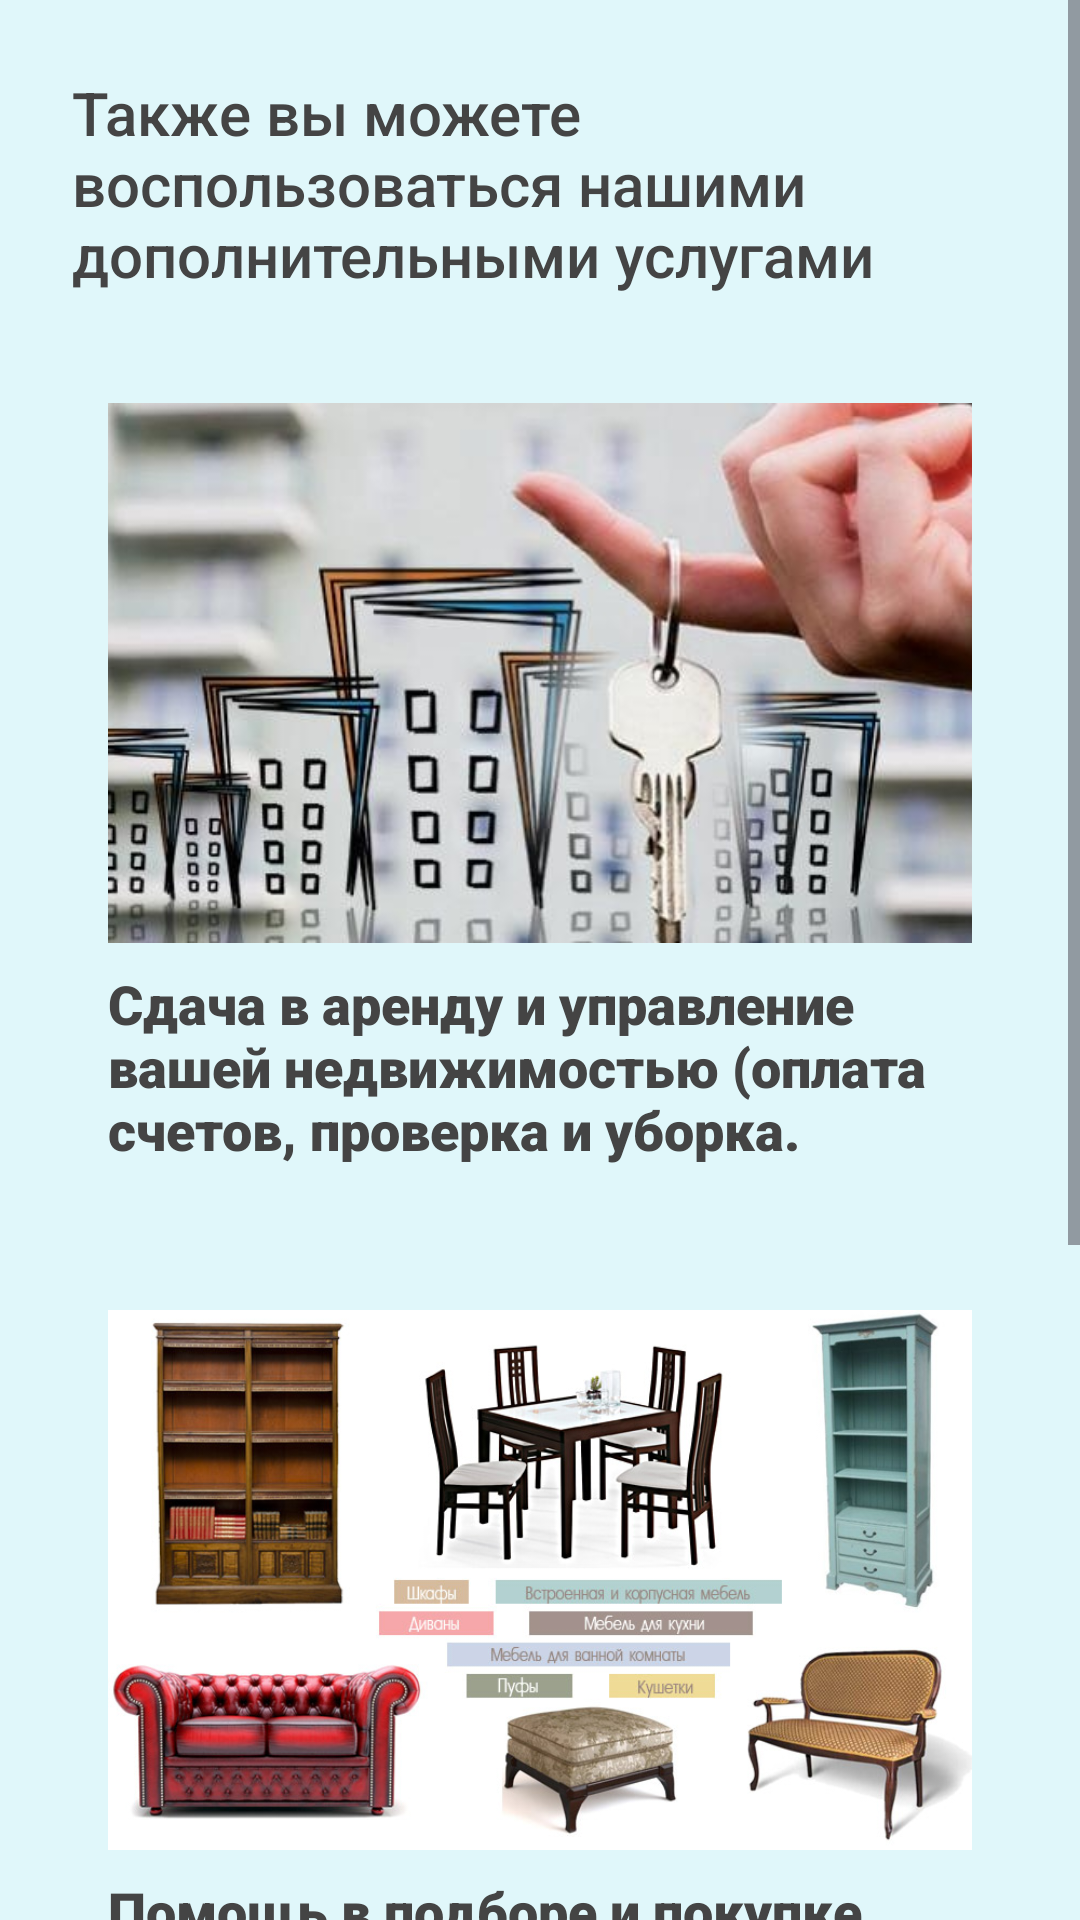

Produce the Android XML layout that renders to this screen, including the resource entries it uses.
<!-- AndroidManifest.xml: application theme Theme.Ermak -->
<!-- res/layout/fragment_services.xml -->
<?xml version="1.0" encoding="utf-8"?>
<ScrollView
    xmlns:android="http://schemas.android.com/apk/res/android"
    xmlns:app="http://schemas.android.com/apk/res-auto"
    android:layout_width="match_parent"
    android:layout_height="wrap_content">
    <androidx.constraintlayout.widget.ConstraintLayout
        android:layout_width="match_parent"
        android:layout_height="wrap_content"
        android:padding="24dp"
        android:background="#E0F7FA">

        <TextView
            android:id="@+id/text_view_services_title"
            android:layout_width="match_parent"
            android:layout_height="wrap_content"
            app:layout_constraintTop_toTopOf="parent"
            app:layout_constraintStart_toStartOf="parent"
            app:layout_constraintEnd_toEndOf="parent"
            android:text="@string/services_title"
            android:textSize="20sp"
            android:fontFamily="sans-serif-medium"
            android:textColor="#444444"/>

        <LinearLayout
            android:id="@+id/layout_1"
            android:layout_width="match_parent"
            android:layout_height="wrap_content"
            android:padding="12dp"
            android:layout_marginTop="24dp"
            app:layout_constraintTop_toBottomOf="@id/text_view_services_title"
            app:layout_constraintStart_toStartOf="parent"
            app:layout_constraintEnd_toEndOf="parent"
            android:orientation="vertical">

            <ImageView
                android:layout_width="match_parent"
                android:layout_height="180dp"
                android:src="@drawable/help_with_flat"
                android:scaleType="centerCrop"    />

            <TextView
                android:layout_width="match_parent"
                android:layout_height="wrap_content"
                android:text="@string/text_helping_with_flat"
                android:textSize="18sp"
                android:fontFamily="sans-serif-black"
                android:textColor="#444444"
                android:layout_marginTop="8dp" />

        </LinearLayout>

        <LinearLayout
            android:id="@+id/layout_2"
            android:layout_width="match_parent"
            android:layout_height="wrap_content"
            android:layout_marginTop="24dp"
            android:padding="12dp"
            app:layout_constraintTop_toBottomOf="@id/layout_1"
            app:layout_constraintStart_toStartOf="parent"
            app:layout_constraintEnd_toEndOf="parent"
            android:orientation="vertical">

            <ImageView
                android:layout_width="match_parent"
                android:layout_height="180dp"
                android:src="@drawable/furniture"
                android:scaleType="centerCrop"    />

            <TextView
                android:layout_width="match_parent"
                android:layout_height="wrap_content"
                android:text="@string/text_furniture"
                android:textSize="18sp"
                android:fontFamily="sans-serif-black"
                android:textColor="#444444"
                android:layout_marginTop="8dp" />

        </LinearLayout>

        <LinearLayout
            android:id="@+id/layout_3"
            android:layout_width="match_parent"
            android:layout_height="wrap_content"
            android:layout_marginTop="24dp"
            android:padding="12dp"
            app:layout_constraintTop_toBottomOf="@id/layout_2"
            app:layout_constraintStart_toStartOf="parent"
            app:layout_constraintEnd_toEndOf="parent"
            android:orientation="vertical">

            <ImageView
                android:layout_width="match_parent"
                android:layout_height="180dp"
                android:src="@drawable/repair"
                android:scaleType="centerCrop"    />

            <TextView
                android:layout_width="match_parent"
                android:layout_height="wrap_content"
                android:text="@string/text_repair"
                android:textSize="18sp"
                android:fontFamily="sans-serif-black"
                android:textColor="#444444"
                android:layout_marginTop="8dp" />

        </LinearLayout>

    </androidx.constraintlayout.widget.ConstraintLayout>

</ScrollView>
<!-- resources referenced by this layout -->
<resources>
  <!-- drawable furniture: jpg bitmap (drawable, 100938 bytes) -->
  <!-- drawable help_with_flat: jpg bitmap (drawable, 100870 bytes) -->
  <!-- drawable repair: png bitmap (drawable, 842452 bytes) -->
  <string name="services_title">Также вы можете воспользоваться нашими дополнительными услугами</string>
  <string name="text_furniture">Помощь в подборе и покупке мебели.</string>
  <string name="text_helping_with_flat">Сдача в аренду и управление вашей недвижимостью (оплата счетов, проверка и уборка.</string>
  <string name="text_repair">Организация ремонта при необходимости.</string>
  <style name="Theme.Ermak" parent="Base.Theme.Ermak" />
  <style name="Base.Theme.Ermak" parent="Theme.Material3.DayNight.NoActionBar">
          
          <item name="colorPrimary">@color/primary_color</item>
      </style>
  <color name="primary_color">#26C6DA</color>
</resources>
